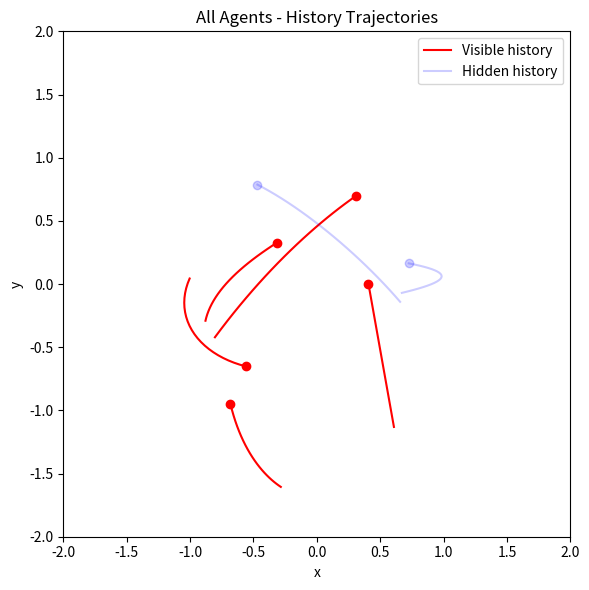
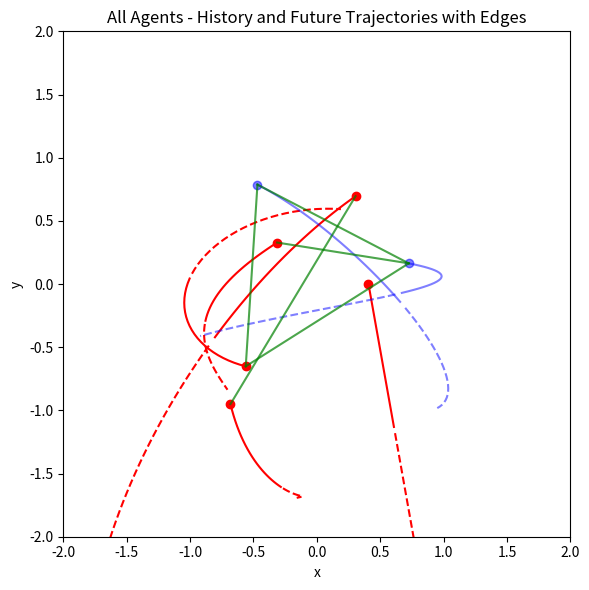

Write the Python code that produced these figures, in order.
import numpy as np
import matplotlib.pyplot as plt
import time


class SpringSim(object):
    def __init__(self, n_balls=10, box_size=5., loc_std=.5, vel_norm=.5,
                 interaction_strength=.1, noise_var=0.):
        self.n_balls = n_balls
        self.box_size = box_size
        self.loc_std = loc_std
        self.vel_norm = vel_norm
        self.interaction_strength = interaction_strength
        self.noise_var = noise_var

        self._spring_types = np.array([0., 0.5, 1.])
        self._delta_T = 0.001
        self._max_F = 0.1 / self._delta_T

    def _energy(self, loc, vel, edges):
        # disables division by zero warning, since I fix it with fill_diagonal
        with np.errstate(divide='ignore'):

            K = 0.5 * (vel ** 2).sum()
            U = 0
            for i in range(loc.shape[1]):
                for j in range(loc.shape[1]):
                    if i != j:
                        r = loc[:, i] - loc[:, j]
                        dist = np.sqrt((r ** 2).sum())
                        U += 0.5 * self.interaction_strength * edges[
                            i, j] * (dist ** 2) / 2
            return U + K

    def _clamp(self, loc, vel):
        '''
        :param loc: 2xN location at one time stamp
        :param vel: 2xN velocity at one time stamp
        :return: location and velocity after hiting walls and returning after
            elastically colliding with walls
        '''
        assert (np.all(loc < self.box_size * 3))
        assert (np.all(loc > -self.box_size * 3))

        over = loc > self.box_size
        loc[over] = 2 * self.box_size - loc[over]
        assert (np.all(loc <= self.box_size))

        # assert(np.all(vel[over]>0))
        vel[over] = -np.abs(vel[over])

        under = loc < -self.box_size
        loc[under] = -2 * self.box_size - loc[under]
        # assert (np.all(vel[under] < 0))
        assert (np.all(loc >= -self.box_size))
        vel[under] = np.abs(vel[under])

        return loc, vel

    def _l2(self, A, B):
        """
        Input: A is a Nxd matrix
               B is a Mxd matirx
        Output: dist is a NxM matrix where dist[i,j] is the square norm
            between A[i,:] and B[j,:]
        i.e. dist[i,j] = ||A[i,:]-B[j,:]||^2
        """
        A_norm = (A ** 2).sum(axis=1).reshape(A.shape[0], 1)
        B_norm = (B ** 2).sum(axis=1).reshape(1, B.shape[0])
        dist = A_norm + B_norm - 2 * A.dot(B.transpose())
        return dist

    def sample_trajectory(self, T=10000, sample_freq=10,
                          spring_prob=[1. / 2, 0, 1. / 2]):
        n = self.n_balls
        assert (T % sample_freq == 0)
        T_save = int(T / sample_freq - 1)
        diag_mask = np.ones((n, n), dtype=bool)
        np.fill_diagonal(diag_mask, 0)
        counter = 0
        # Sample edges
        edges = np.random.choice(self._spring_types,
                                 size=(self.n_balls, self.n_balls),
                                 p=spring_prob)
        edges = np.tril(edges) + np.tril(edges, -1).T
        np.fill_diagonal(edges, 0)
        # Initialize location and velocity
        loc = np.zeros((T_save, 2, n))
        vel = np.zeros((T_save, 2, n))
        loc_next = np.random.randn(2, n) * self.loc_std
        vel_next = np.random.randn(2, n)
        v_norm = np.sqrt((vel_next ** 2).sum(axis=0)).reshape(1, -1)
        vel_next = vel_next * self.vel_norm / v_norm
        loc[0, :, :], vel[0, :, :] = self._clamp(loc_next, vel_next)

        # disables division by zero warning, since I fix it with fill_diagonal
        with np.errstate(divide='ignore'):

            forces_size = - self.interaction_strength * edges
            np.fill_diagonal(forces_size,
                             0)  # self forces are zero (fixes division by zero)
            F = (forces_size.reshape(1, n, n) *
                 np.concatenate((
                     np.subtract.outer(loc_next[0, :],
                                       loc_next[0, :]).reshape(1, n, n),
                     np.subtract.outer(loc_next[1, :],
                                       loc_next[1, :]).reshape(1, n, n)))).sum(
                axis=-1)
            F[F > self._max_F] = self._max_F
            F[F < -self._max_F] = -self._max_F

            vel_next += self._delta_T * F
            # run leapfrog
            for i in range(1, T):
                loc_next += self._delta_T * vel_next
                loc_next, vel_next = self._clamp(loc_next, vel_next)

                if i % sample_freq == 0:
                    loc[counter, :, :], vel[counter, :, :] = loc_next, vel_next
                    counter += 1

                forces_size = - self.interaction_strength * edges
                np.fill_diagonal(forces_size, 0)
                # assert (np.abs(forces_size[diag_mask]).min() > 1e-10)

                F = (forces_size.reshape(1, n, n) *
                     np.concatenate((
                         np.subtract.outer(loc_next[0, :],
                                           loc_next[0, :]).reshape(1, n, n),
                         np.subtract.outer(loc_next[1, :],
                                           loc_next[1, :]).reshape(1, n,
                                                                   n)))).sum(
                    axis=-1)
                F[F > self._max_F] = self._max_F
                F[F < -self._max_F] = -self._max_F
                vel_next += self._delta_T * F
            # Add noise to observations
            loc += np.random.randn(T_save, 2, self.n_balls) * self.noise_var
            vel += np.random.randn(T_save, 2, self.n_balls) * self.noise_var
            return loc, vel, edges


class ChargedParticlesSim(object):
    def __init__(self, n_balls=5, box_size=5., loc_std=1., vel_norm=0.5,
                 interaction_strength=1., noise_var=0.):
        self.n_balls = n_balls
        self.box_size = box_size
        self.loc_std = loc_std
        self.vel_norm = vel_norm
        self.interaction_strength = interaction_strength
        self.noise_var = noise_var

        self._charge_types = np.array([-1., 0., 1.])
        self._delta_T = 0.001
        self._max_F = 0.1 / self._delta_T

    def _l2(self, A, B):
        """
        Input: A is a Nxd matrix
               B is a Mxd matirx
        Output: dist is a NxM matrix where dist[i,j] is the square norm
            between A[i,:] and B[j,:]
        i.e. dist[i,j] = ||A[i,:]-B[j,:]||^2
        """
        A_norm = (A ** 2).sum(axis=1).reshape(A.shape[0], 1)
        B_norm = (B ** 2).sum(axis=1).reshape(1, B.shape[0])
        dist = A_norm + B_norm - 2 * A.dot(B.transpose())
        return dist

    def _energy(self, loc, vel, edges):

        # disables division by zero warning, since I fix it with fill_diagonal
        with np.errstate(divide='ignore'):

            K = 0.5 * (vel ** 2).sum()
            U = 0
            for i in range(loc.shape[1]):
                for j in range(loc.shape[1]):
                    if i != j:
                        r = loc[:, i] - loc[:, j]
                        dist = np.sqrt((r ** 2).sum())
                        U += 0.5 * self.interaction_strength * edges[
                            i, j] / dist
            return U + K

    def _clamp(self, loc, vel):
        '''
        :param loc: 2xN location at one time stamp
        :param vel: 2xN velocity at one time stamp
        :return: location and velocity after hiting walls and returning after
            elastically colliding with walls
        '''
        assert (np.all(loc < self.box_size * 3))
        assert (np.all(loc > -self.box_size * 3))

        over = loc > self.box_size
        loc[over] = 2 * self.box_size - loc[over]
        assert (np.all(loc <= self.box_size))

        # assert(np.all(vel[over]>0))
        vel[over] = -np.abs(vel[over])

        under = loc < -self.box_size
        loc[under] = -2 * self.box_size - loc[under]
        # assert (np.all(vel[under] < 0))
        assert (np.all(loc >= -self.box_size))
        vel[under] = np.abs(vel[under])

        return loc, vel

    def sample_trajectory(self, T=10000, sample_freq=10,
                          charge_prob=[1. / 2, 0, 1. / 2]):
        n = self.n_balls
        assert (T % sample_freq == 0)
        T_save = int(T / sample_freq - 1)
        diag_mask = np.ones((n, n), dtype=bool)
        np.fill_diagonal(diag_mask, 0)
        counter = 0
        # Sample edges
        charges = np.random.choice(self._charge_types, size=(self.n_balls, 1),
                                   p=charge_prob)
        edges = charges.dot(charges.transpose())
        # Initialize location and velocity
        loc = np.zeros((T_save, 2, n))
        vel = np.zeros((T_save, 2, n))
        loc_next = np.random.randn(2, n) * self.loc_std
        vel_next = np.random.randn(2, n)
        v_norm = np.sqrt((vel_next ** 2).sum(axis=0)).reshape(1, -1)
        vel_next = vel_next * self.vel_norm / v_norm
        loc[0, :, :], vel[0, :, :] = self._clamp(loc_next, vel_next)

        # disables division by zero warning, since I fix it with fill_diagonal
        with np.errstate(divide='ignore'):
            # half step leapfrog
            l2_dist_power3 = np.power(
                self._l2(loc_next.transpose(), loc_next.transpose()), 3. / 2.)

            # size of forces up to a 1/|r| factor
            # since I later multiply by an unnormalized r vector
            forces_size = self.interaction_strength * edges / l2_dist_power3
            np.fill_diagonal(forces_size,
                             0)  # self forces are zero (fixes division by zero)
            assert (np.abs(forces_size[diag_mask]).min() > 1e-10)
            F = (forces_size.reshape(1, n, n) *
                 np.concatenate((
                     np.subtract.outer(loc_next[0, :],
                                       loc_next[0, :]).reshape(1, n, n),
                     np.subtract.outer(loc_next[1, :],
                                       loc_next[1, :]).reshape(1, n, n)))).sum(
                axis=-1)
            F[F > self._max_F] = self._max_F
            F[F < -self._max_F] = -self._max_F

            vel_next += self._delta_T * F
            # run leapfrog
            for i in range(1, T):
                loc_next += self._delta_T * vel_next
                loc_next, vel_next = self._clamp(loc_next, vel_next)

                if i % sample_freq == 0:
                    loc[counter, :, :], vel[counter, :, :] = loc_next, vel_next
                    counter += 1

                l2_dist_power3 = np.power(
                    self._l2(loc_next.transpose(), loc_next.transpose()),
                    3. / 2.)
                forces_size = self.interaction_strength * edges / l2_dist_power3
                np.fill_diagonal(forces_size, 0)
                # assert (np.abs(forces_size[diag_mask]).min() > 1e-10)

                F = (forces_size.reshape(1, n, n) *
                     np.concatenate((
                         np.subtract.outer(loc_next[0, :],
                                           loc_next[0, :]).reshape(1, n, n),
                         np.subtract.outer(loc_next[1, :],
                                           loc_next[1, :]).reshape(1, n,
                                                                   n)))).sum(
                    axis=-1)
                F[F > self._max_F] = self._max_F
                F[F < -self._max_F] = -self._max_F
                vel_next += self._delta_T * F
            # Add noise to observations
            loc += np.random.randn(T_save, 2, self.n_balls) * self.noise_var
            vel += np.random.randn(T_save, 2, self.n_balls) * self.noise_var
            return loc, vel, edges

class SpringSimrd(object):
    def __init__(self, n_balls=5, box_size=5., loc_std=.5, vel_norm=.5,
                 interaction_strength=.1, noise_var=0.):
        self.n_balls = n_balls
        self.box_size = box_size
        self.loc_std = loc_std
        self.vel_norm = vel_norm
        self.interaction_strength = interaction_strength
        self.noise_var = noise_var

        self._spring_types = np.array([0., 0.5, 1.])
        self._delta_T = 0.001
        self._max_F = 0.1 / self._delta_T

    def _energy(self, loc, vel, edges):
        # disables division by zero warning, since I fix it with fill_diagonal
        with np.errstate(divide='ignore'):

            K = 0.5 * (vel ** 2).sum()
            U = 0
            for i in range(loc.shape[1]):
                for j in range(loc.shape[1]):
                    if i != j:
                        r = loc[:, i] - loc[:, j]
                        dist = np.sqrt((r ** 2).sum())
                        U += 0.5 * self.interaction_strength * edges[
                            i, j] * (dist ** 2) / 2
            return U + K

    def _clamp(self, loc, vel):
        '''
        :param loc: 2xN location at one time stamp
        :param vel: 2xN velocity at one time stamp
        :return: location and velocity after hiting walls and returning after
            elastically colliding with walls
        '''
        assert (np.all(loc < self.box_size * 3))
        assert (np.all(loc > -self.box_size * 3))

        over = loc > self.box_size
        loc[over] = 2 * self.box_size - loc[over]
        assert (np.all(loc <= self.box_size))

        # assert(np.all(vel[over]>0))
        vel[over] = -np.abs(vel[over])

        under = loc < -self.box_size
        loc[under] = -2 * self.box_size - loc[under]
        # assert (np.all(vel[under] < 0))
        assert (np.all(loc >= -self.box_size))
        vel[under] = np.abs(vel[under])

        return loc, vel

    def _l2(self, A, B):
        """
        Input: A is a Nxd matrix
               B is a Mxd matirx
        Output: dist is a NxM matrix where dist[i,j] is the square norm
            between A[i,:] and B[j,:]
        i.e. dist[i,j] = ||A[i,:]-B[j,:]||^2
        """
        A_norm = (A ** 2).sum(axis=1).reshape(A.shape[0], 1)
        B_norm = (B ** 2).sum(axis=1).reshape(1, B.shape[0])
        dist = A_norm + B_norm - 2 * A.dot(B.transpose())
        return dist

    def sample_trajectory(self, T=10000, sample_freq=10,
                          spring_prob=[1. / 2, 0, 1. / 2]):
        n = self.n_balls
        assert (T % sample_freq == 0)
        T_save = int(T / sample_freq - 1)
        diag_mask = np.ones((n, n), dtype=bool)
        np.fill_diagonal(diag_mask, 0)
        counter = 0
        # Sample edges
        edges = np.random.choice(self._spring_types,
                                 size=(self.n_balls, self.n_balls),
                                 p=spring_prob)
        edges = np.tril(edges) + np.tril(edges, -1).T
        np.fill_diagonal(edges, 0)
        kk = np.random.randint(0, 6)  # 包括 0 和 5
        if kk > 0:
            edges[-kk:, :] = 0  # 最后 k 行全为 0
            edges[:, -kk:] = 0  # 最后 k 列全为 0
        # Initialize location and velocity
        loc = np.zeros((T_save, 2, n))
        vel = np.zeros((T_save, 2, n))
        loc_next = np.random.randn(2, n) * self.loc_std
        vel_next = np.random.randn(2, n)
        v_norm = np.sqrt((vel_next ** 2).sum(axis=0)).reshape(1, -1)
        vel_next = vel_next * self.vel_norm / v_norm
        loc[0, :, :], vel[0, :, :] = self._clamp(loc_next, vel_next)

        # disables division by zero warning, since I fix it with fill_diagonal
        with np.errstate(divide='ignore'):

            forces_size = - self.interaction_strength * edges
            np.fill_diagonal(forces_size,
                             0)  # self forces are zero (fixes division by zero)
            F = (forces_size.reshape(1, n, n) *
                 np.concatenate((
                     np.subtract.outer(loc_next[0, :],
                                       loc_next[0, :]).reshape(1, n, n),
                     np.subtract.outer(loc_next[1, :],
                                       loc_next[1, :]).reshape(1, n, n)))).sum(
                axis=-1)
            F[F > self._max_F] = self._max_F
            F[F < -self._max_F] = -self._max_F

            vel_next += self._delta_T * F
            # run leapfrog
            for i in range(1, T):
                loc_next += self._delta_T * vel_next
                loc_next, vel_next = self._clamp(loc_next, vel_next)

                if i % sample_freq == 0:
                    loc[counter, :, :], vel[counter, :, :] = loc_next, vel_next
                    counter += 1

                forces_size = - self.interaction_strength * edges
                np.fill_diagonal(forces_size, 0)
                # assert (np.abs(forces_size[diag_mask]).min() > 1e-10)

                F = (forces_size.reshape(1, n, n) *
                     np.concatenate((
                         np.subtract.outer(loc_next[0, :],
                                           loc_next[0, :]).reshape(1, n, n),
                         np.subtract.outer(loc_next[1, :],
                                           loc_next[1, :]).reshape(1, n,
                                                                   n)))).sum(
                    axis=-1)
                F[F > self._max_F] = self._max_F
                F[F < -self._max_F] = -self._max_F
                vel_next += self._delta_T * F
            # Add noise to observations
            loc += np.random.randn(T_save, 2, self.n_balls) * self.noise_var
            vel += np.random.randn(T_save, 2, self.n_balls) * self.noise_var
            return loc, vel, edges



import matplotlib.pyplot as plt
import numpy as np

import matplotlib.pyplot as plt
import numpy as np
from matplotlib.lines import Line2D

if __name__ == '__main__':
    sim = SpringSim(n_balls=7)
    loc, vel, edges = sim.sample_trajectory(T=5000, sample_freq=100)
    print(f"edges:\n{edges}")

    num_visible = 5
    num_hidden = loc.shape[-1] - num_visible
    T_split = loc.shape[0] // 2  # 前一半历史，后一半未来

    color_visible = 'red'
    color_hidden = 'blue'

    plt.rcParams.update({'figure.max_open_warning': 0})  # 避免警告

    # -------------------
    # 图 1：所有粒子历史轨迹
    plt.figure(figsize=(6, 6))
    axes = plt.gca()
    axes.set_xlim([-2., 2.])
    axes.set_ylim([-2., 2.])

    for i in range(loc.shape[-1]):
        if i < num_visible:
            color = color_visible
            alpha = 1.0
            label_hist = 'Visible history' if i == 0 else None
        else:
            color = color_hidden
            alpha = 0.2
            label_hist = 'Hidden history' if i == num_visible else None

        # 历史轨迹
        plt.plot(
            loc[:T_split, 0, i],
            loc[:T_split, 1, i],
            color=color,
            alpha=alpha,
            linestyle='-',
            label=label_hist
        )
        # 历史起点
        plt.plot(
            loc[0, 0, i], loc[0, 1, i],
            marker='o',
            color=color,
            alpha=alpha
        )

    plt.title("All Agents - History Trajectories")
    plt.xlabel("x")
    plt.ylabel("y")
    plt.legend()
    plt.tight_layout()
    plt.savefig("all_history.pdf")

    # -------------------
    # 图 2：历史+未来+边
    plt.figure(figsize=(6, 6))
    axes = plt.gca()
    axes.set_xlim([-2., 2.])
    axes.set_ylim([-2., 2.])

    for i in range(loc.shape[-1]):
        if i < num_visible:
            color = color_visible
            alpha = 1.0
            label_hist = 'Visible history' if i == 0 else None
            label_fut = 'Visible future' if i == 0 else None
        else:
            color = color_hidden
            alpha = 0.5
            label_hist = 'Hidden history' if i == num_visible else None
            label_fut = 'Hidden future' if i == num_visible else None

        # 历史
        plt.plot(
            loc[:T_split, 0, i],
            loc[:T_split, 1, i],
            color=color,
            alpha=alpha,
            linestyle='-',
            label=label_hist
        )

        # 未来
        plt.plot(
            loc[T_split:, 0, i],
            loc[T_split:, 1, i],
            color=color,
            alpha=alpha,
            linestyle='--',
            label=label_fut
        )

        # 历史起点
        plt.plot(
            loc[0, 0, i], loc[0, 1, i],
            marker='o',
            color=color,
            alpha=alpha
        )

    # 画出历史起点处的边
    for i in range(loc.shape[-1]):
        for j in range(i+1, loc.shape[-1]):
            if edges[i, j] != 0:
                x0, y0 = loc[0, 0, i], loc[0, 1, i]
                x1, y1 = loc[0, 0, j], loc[0, 1, j]
                plt.plot(
                    [x0, x1], [y0, y1],
                    color='green', linewidth=1.5, alpha=0.7
                )

    # 添加 legend，包括连边说明
    legend_elements = [
        Line2D([0], [0], color=color_visible, lw=2, label='Visible history'),
        Line2D([0], [0], color=color_visible, lw=2, linestyle='--', label='Visible future'),
        Line2D([0], [0], color=color_hidden, lw=2, alpha=0.5, label='Hidden history'),
        Line2D([0], [0], color=color_hidden, lw=2, linestyle='--', alpha=0.5, label='Hidden future'),
        Line2D([0], [0], color='green', linewidth=1.5, alpha=0.7, label='Interaction structure')
    ]
    # plt.legend(handles=legend_elements, loc='upper right')

    plt.title("All Agents - History and Future Trajectories with Edges")
    plt.xlabel("x")
    plt.ylabel("y")
    plt.tight_layout()
    plt.savefig("all_history_future_with_edges.pdf")

    plt.show()
